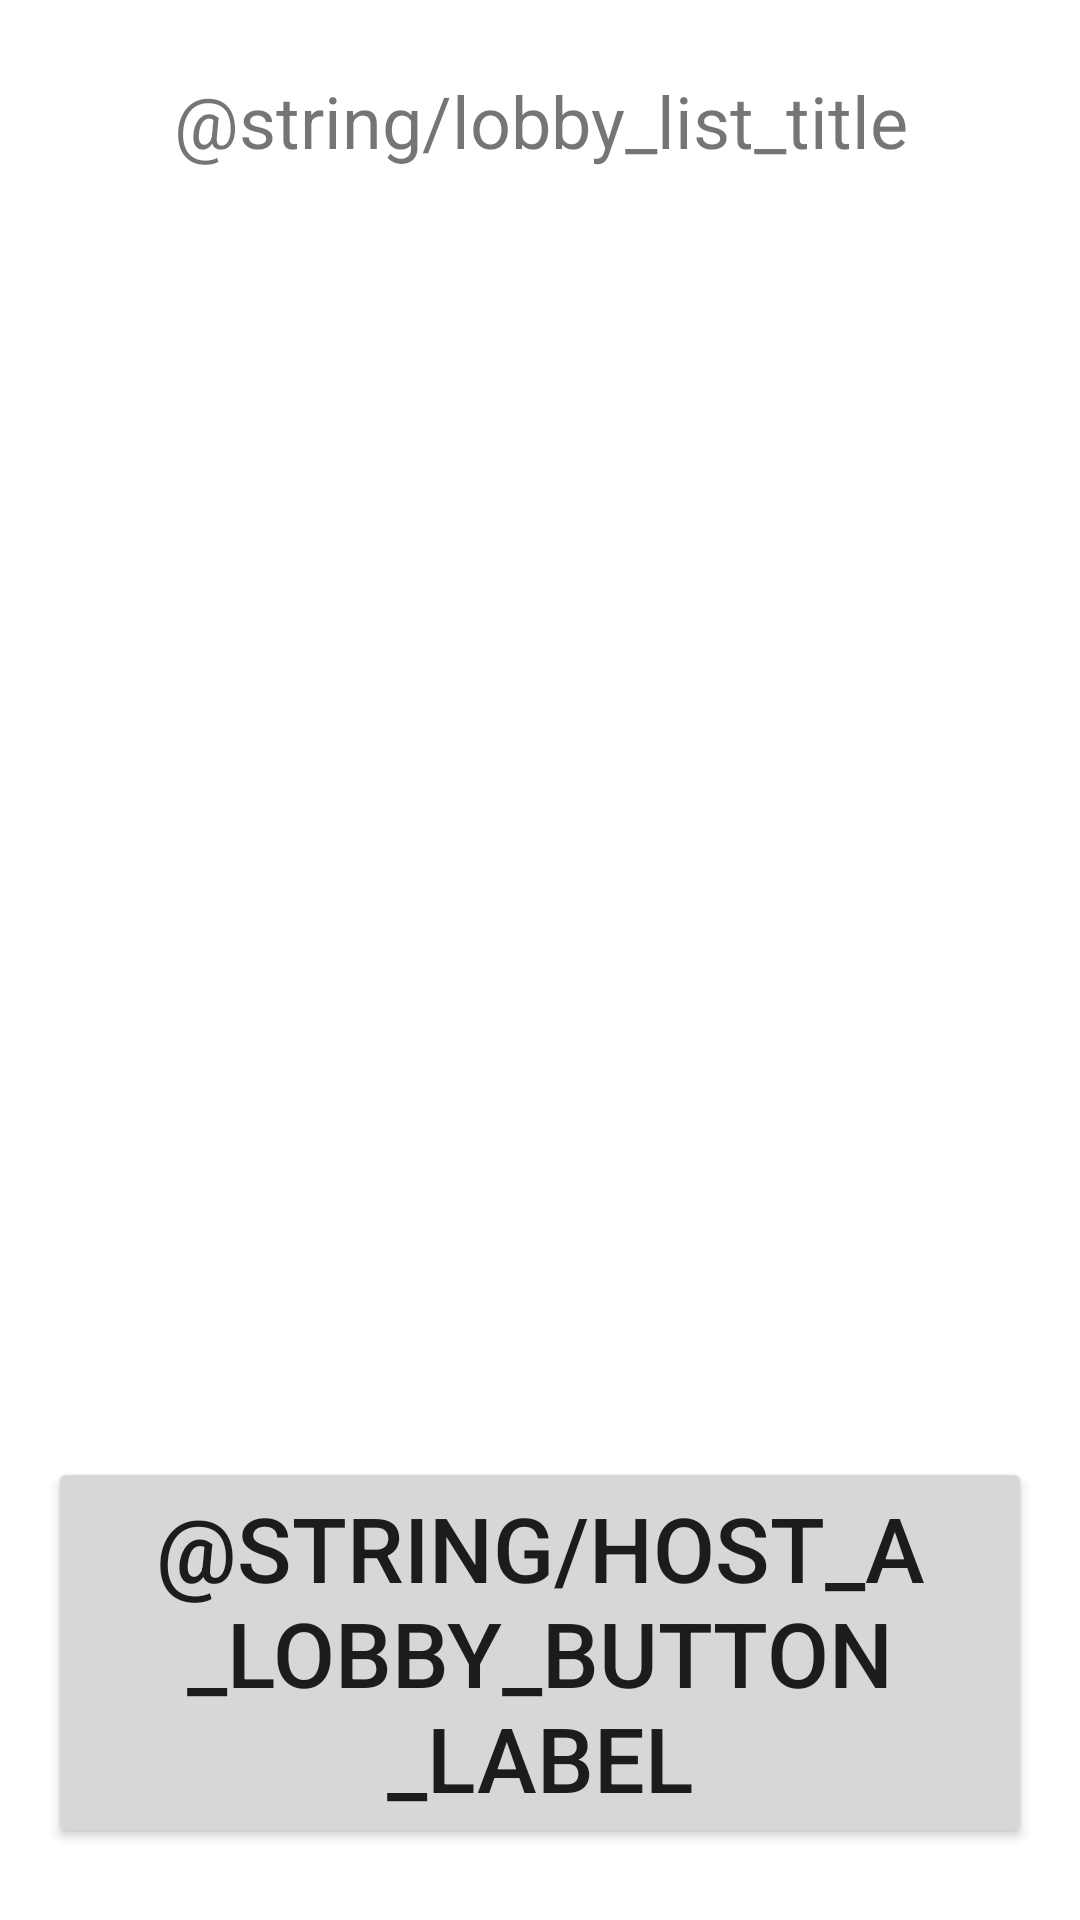

Layout XML and referenced resources for this Android screen:
<!-- AndroidManifest.xml: application theme AppTheme -->
<!-- res/layout/lobby_list.xml -->
<?xml version="1.0" encoding="utf-8"?>
<androidx.constraintlayout.widget.ConstraintLayout
    xmlns:android="http://schemas.android.com/apk/res/android"
    xmlns:app="http://schemas.android.com/apk/res-auto"
    android:layout_width="match_parent"
    android:layout_height="match_parent"
    android:orientation="vertical"
    android:padding="16dp"
    android:background="@color/white_background">

    <TextView
        android:id="@+id/textView"
        android:layout_width="0dp"
        android:layout_height="wrap_content"
        android:layout_marginStart="16dp"
        android:layout_marginTop="8dp"
        android:layout_marginEnd="16dp"
        android:text="@string/lobby_list_title"
        android:textAlignment="center"
        android:textSize="24sp"
        app:layout_constraintEnd_toEndOf="parent"
        app:layout_constraintStart_toStartOf="parent"
        app:layout_constraintTop_toTopOf="parent" />

    <Button
        android:id="@+id/host_new_lobby_button"
        android:layout_width="wrap_content"
        android:layout_height="wrap_content"
        android:layout_marginStart="8dp"
        android:layout_marginEnd="8dp"
        android:layout_marginBottom="8dp"
        android:text="@string/host_a_lobby_button_label"
        android:textSize="30sp"
        app:layout_constraintBottom_toBottomOf="parent"
        app:layout_constraintEnd_toEndOf="parent"
        app:layout_constraintStart_toStartOf="parent" />

    <androidx.recyclerview.widget.RecyclerView
        android:id="@+id/lobby_recycler"
        android:layout_width="0dp"
        android:layout_height="0dp"
        app:layout_constraintBottom_toTopOf="@+id/host_new_lobby_button"
        app:layout_constraintEnd_toEndOf="parent"
        app:layout_constraintStart_toStartOf="parent"
        app:layout_constraintTop_toBottomOf="@+id/textView" />


</androidx.constraintlayout.widget.ConstraintLayout>
<!-- resources referenced by this layout -->
<resources>
  <color name="white_background">#FFFFFF</color>
  <style name="AppTheme" parent="Theme.AppCompat.Light.DarkActionBar">
          
          <item name="colorPrimary">@color/logo_color</item>
          <item name="colorPrimaryDark">@color/colorPrimaryDark</item>
          <item name="colorAccent">@color/colorAccent</item>
      </style>
  <color name="colorPrimaryDark">#274B78</color>
  <color name="colorAccent">#D81B60</color>
</resources>
